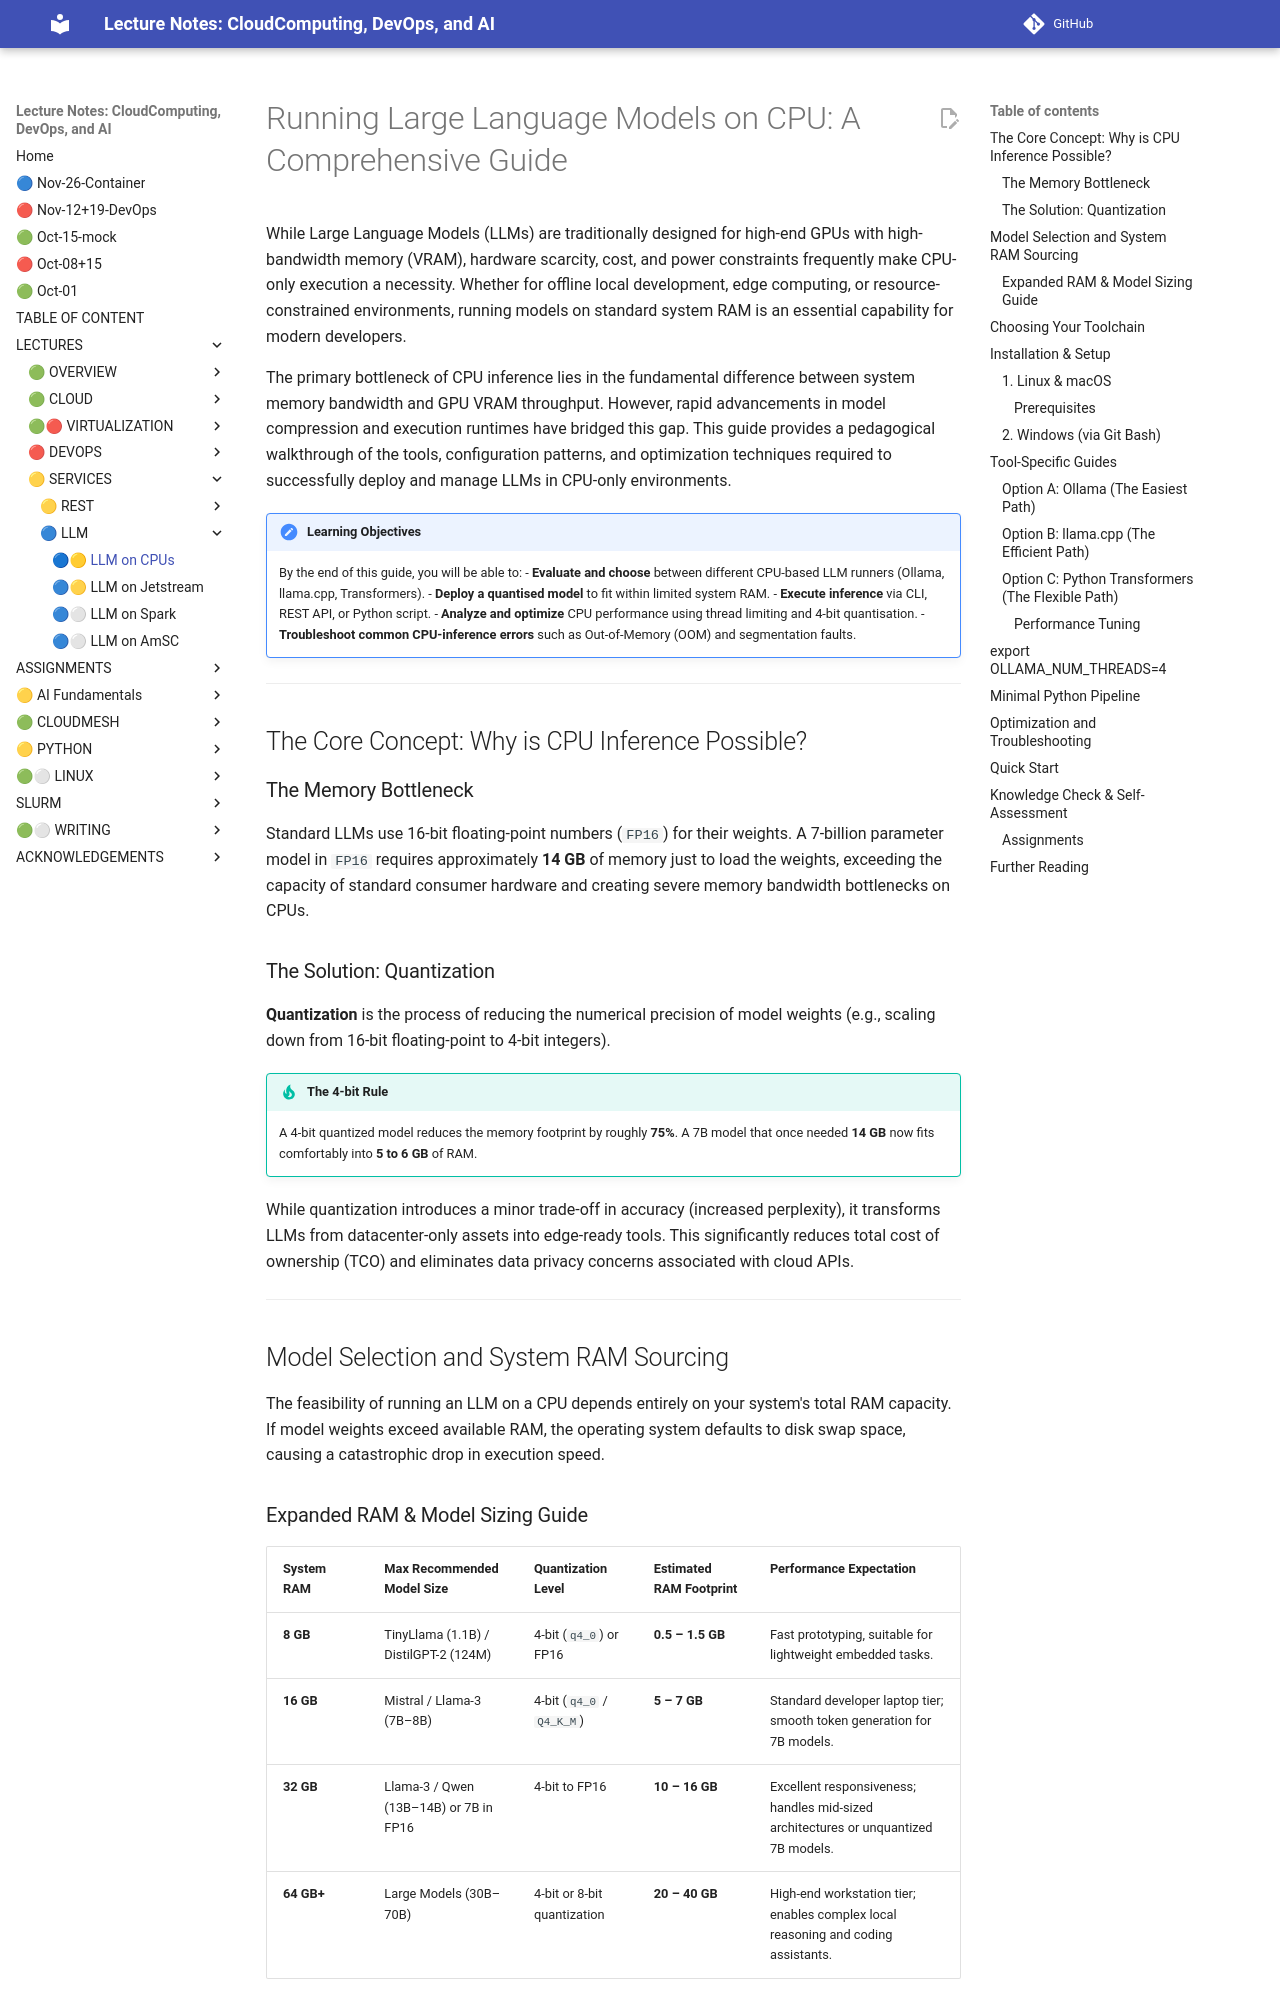

repository: cloudmesh-ai/cloudmesh-ai-lecture · page: section/llm/hardware/llm-cpu-all/index.html · generator: mkdocs

# Running Large Language Models on CPU: A Comprehensive Guide

While Large Language Models (LLMs) are traditionally designed for high-end GPUs with high-bandwidth memory (VRAM), hardware scarcity, cost, and power constraints frequently make CPU-only execution a necessity. Whether for offline local development, edge computing, or resource-constrained environments, running models on standard system RAM is an essential capability for modern developers.

The primary bottleneck of CPU inference lies in the fundamental difference between system memory bandwidth and GPU VRAM throughput. However, rapid advancements in model compression and execution runtimes have bridged this gap. This guide provides a pedagogical walkthrough of the tools, configuration patterns, and optimization techniques required to successfully deploy and manage LLMs in CPU-only environments.



!!! note "Learning Objectives"

    By the end of this guide, you will be able to:
    - **Evaluate and choose** between different CPU-based LLM runners (Ollama, llama.cpp, Transformers).
    - **Deploy a quantised model** to fit within limited system RAM.
    - **Execute inference** via CLI, REST API, or Python script.
    - **Analyze and optimize** CPU performance using thread limiting and 4-bit quantisation.
    - **Troubleshoot common CPU-inference errors** such as Out-of-Memory (OOM) and segmentation faults.

---

## The Core Concept: Why is CPU Inference Possible?

### The Memory Bottleneck

Standard LLMs use 16-bit floating-point numbers (`FP16`) for their weights. A 7-billion parameter model in `FP16` requires approximately **14 GB** of memory just to load the weights, exceeding the capacity of standard consumer hardware and creating severe memory bandwidth bottlenecks on CPUs.

### The Solution: Quantization

**Quantization** is the process of reducing the numerical precision of model weights (e.g., scaling down from 16-bit floating-point to 4-bit integers).

!!! tip "The 4-bit Rule"
     A 4-bit quantized model reduces the memory footprint by roughly **75%**. A 7B model that once needed **14 GB** now fits comfortably into **5 to 6 GB** of RAM.

While quantization introduces a minor trade-off in accuracy (increased perplexity), it transforms LLMs from datacenter-only assets into edge-ready tools. This significantly reduces total cost of ownership (TCO) and eliminates data privacy concerns associated with cloud APIs.

---

## Model Selection and System RAM Sourcing

The feasibility of running an LLM on a CPU depends entirely on your system's total RAM capacity. If model weights exceed available RAM, the operating system defaults to disk swap space, causing a catastrophic drop in execution speed.
